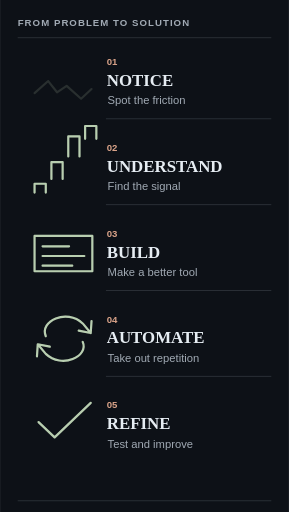
t = 0.00 s
t = 1.28 s: frame unchanged from t = 0.00 s, image omitted
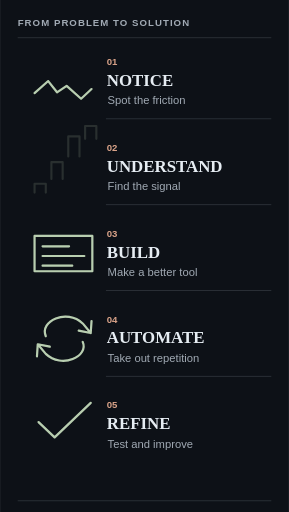
t = 3.31 s
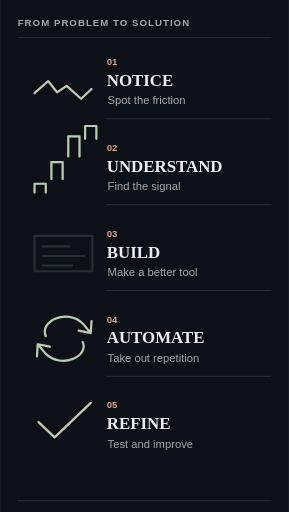
t = 5.02 s
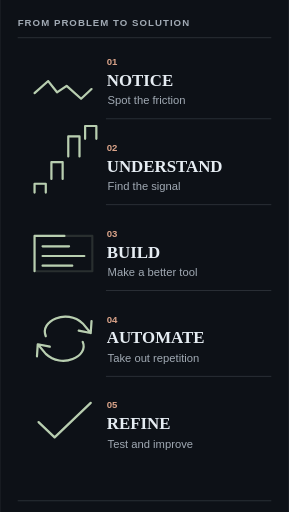
t = 6.76 s
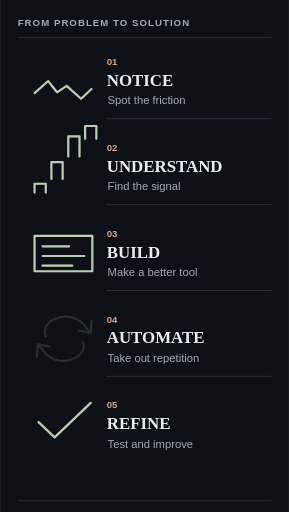
t = 8.33 s

The animated SVG that drew these frames (rendered in a browser with its animation timeline set to each time). Animation: 5 SMIL elements (animate=5); frames cover the first 8.33 s, repeats indefinitely.

<svg xmlns="http://www.w3.org/2000/svg" viewBox="0 0 360 638" role="img" aria-labelledby="title desc">
<title id="title">How I work</title>
<desc id="desc">The five animated drawings represent noticing, understanding, building, automating and refining.</desc>
<rect width="360" height="638" fill="#0d1117"/>
<text x="22" y="33" fill="#a1aab4" font-family="Arial,Helvetica,sans-serif" font-size="12" font-weight="700" letter-spacing="1.3">FROM PROBLEM TO SOLUTION</text><path d="M22 47L338 47" fill="none" stroke="#30363d" stroke-width="1" opacity="1"/>
<text x="133" y="81" fill="#d9a389" font-family="Arial,Helvetica,sans-serif" font-size="12" font-weight="700" >01</text><text x="133" y="107" fill="#e6edf3" font-family="Georgia,'Times New Roman',serif" font-size="21" font-weight="700" >NOTICE</text><text x="134" y="130" fill="#a1aab4" font-family="Arial,Helvetica,sans-serif" font-size="14" font-weight="400" >Spot the friction</text>
<path d="M43 116l17 -15 11 14 12 -8 18 16 13 -12" fill="none" stroke="#b8ceb0" stroke-width="2.7" opacity=".16" stroke-linecap="round" stroke-linejoin="round"/>
<path d="M43 116l17 -15 11 14 12 -8 18 16 13 -12" fill="none" stroke="#b8ceb0" stroke-width="2.7" stroke-dasharray="350" stroke-dashoffset="0" stroke-linecap="round" stroke-linejoin="round" >
<animate attributeName="stroke-dashoffset" values="350;350;0;0;350" keyTimes="0;.08;.29;.82;1" dur="16s" begin="0s" repeatCount="indefinite"/>
</path>
<path d="M132 148L338 148" fill="none" stroke="#30363d" stroke-width="1" opacity="1"/><text x="133" y="188" fill="#d9a389" font-family="Arial,Helvetica,sans-serif" font-size="12" font-weight="700" >02</text><text x="133" y="214" fill="#e6edf3" font-family="Georgia,'Times New Roman',serif" font-size="21" font-weight="700" >UNDERSTAND</text><text x="134" y="237" fill="#a1aab4" font-family="Arial,Helvetica,sans-serif" font-size="14" font-weight="400" >Find the signal</text>
<path d="M43 240v-11h14v11m7 -17v-21h14v21m7 -28v-25h14v25m7 -22v-16h14v16" fill="none" stroke="#b8ceb0" stroke-width="2.7" opacity=".16" stroke-linecap="round" stroke-linejoin="round"/>
<path d="M43 240v-11h14v11m7 -17v-21h14v21m7 -28v-25h14v25m7 -22v-16h14v16" fill="none" stroke="#b8ceb0" stroke-width="2.7" stroke-dasharray="350" stroke-dashoffset="0" stroke-linecap="round" stroke-linejoin="round" >
<animate attributeName="stroke-dashoffset" values="350;350;0;0;350" keyTimes="0;.08;.29;.82;1" dur="16s" begin="2.35s" repeatCount="indefinite"/>
</path>
<path d="M132 255L338 255" fill="none" stroke="#30363d" stroke-width="1" opacity="1"/><text x="133" y="295" fill="#d9a389" font-family="Arial,Helvetica,sans-serif" font-size="12" font-weight="700" >03</text><text x="133" y="321" fill="#e6edf3" font-family="Georgia,'Times New Roman',serif" font-size="21" font-weight="700" >BUILD</text><text x="134" y="344" fill="#a1aab4" font-family="Arial,Helvetica,sans-serif" font-size="14" font-weight="400" >Make a better tool</text>
<path d="M43 338v-44h72v44zM53 307h33m-33 12h52m-52 12h37" fill="none" stroke="#b8ceb0" stroke-width="2.7" opacity=".16" stroke-linecap="round" stroke-linejoin="round"/>
<path d="M43 338v-44h72v44zM53 307h33m-33 12h52m-52 12h37" fill="none" stroke="#b8ceb0" stroke-width="2.7" stroke-dasharray="350" stroke-dashoffset="0" stroke-linecap="round" stroke-linejoin="round" >
<animate attributeName="stroke-dashoffset" values="350;350;0;0;350" keyTimes="0;.08;.29;.82;1" dur="16s" begin="4.7s" repeatCount="indefinite"/>
</path>
<path d="M132 362L338 362" fill="none" stroke="#30363d" stroke-width="1" opacity="1"/><text x="133" y="402" fill="#d9a389" font-family="Arial,Helvetica,sans-serif" font-size="12" font-weight="700" >04</text><text x="133" y="428" fill="#e6edf3" font-family="Georgia,'Times New Roman',serif" font-size="21" font-weight="700" >AUTOMATE</text><text x="134" y="451" fill="#a1aab4" font-family="Arial,Helvetica,sans-serif" font-size="14" font-weight="400" >Take out repetition</text>
<path d="M57 419c-8 -19 26 -35 46 -16l10 12m0 0l-15 -3m15 3l1 -15M103 426c8 18 -26 34 -46 15l-10 -12m0 0l15 3m-15 -3l-1 15" fill="none" stroke="#b8ceb0" stroke-width="2.7" opacity=".16" stroke-linecap="round" stroke-linejoin="round"/>
<path d="M57 419c-8 -19 26 -35 46 -16l10 12m0 0l-15 -3m15 3l1 -15M103 426c8 18 -26 34 -46 15l-10 -12m0 0l15 3m-15 -3l-1 15" fill="none" stroke="#b8ceb0" stroke-width="2.7" stroke-dasharray="350" stroke-dashoffset="0" stroke-linecap="round" stroke-linejoin="round" >
<animate attributeName="stroke-dashoffset" values="350;350;0;0;350" keyTimes="0;.08;.29;.82;1" dur="16s" begin="7.050000000000001s" repeatCount="indefinite"/>
</path>
<path d="M132 469L338 469" fill="none" stroke="#30363d" stroke-width="1" opacity="1"/><text x="133" y="509" fill="#d9a389" font-family="Arial,Helvetica,sans-serif" font-size="12" font-weight="700" >05</text><text x="133" y="535" fill="#e6edf3" font-family="Georgia,'Times New Roman',serif" font-size="21" font-weight="700" >REFINE</text><text x="134" y="558" fill="#a1aab4" font-family="Arial,Helvetica,sans-serif" font-size="14" font-weight="400" >Test and improve</text>
<path d="M48 526l20 19 45 -43" fill="none" stroke="#b8ceb0" stroke-width="2.7" opacity=".16" stroke-linecap="round" stroke-linejoin="round"/>
<path d="M48 526l20 19 45 -43" fill="none" stroke="#b8ceb0" stroke-width="2.7" stroke-dasharray="350" stroke-dashoffset="0" stroke-linecap="round" stroke-linejoin="round" >
<animate attributeName="stroke-dashoffset" values="350;350;0;0;350" keyTimes="0;.08;.29;.82;1" dur="16s" begin="9.4s" repeatCount="indefinite"/>
</path>
<path d="M22 624L338 624" fill="none" stroke="#30363d" stroke-width="1" opacity="1"/>
</svg>
